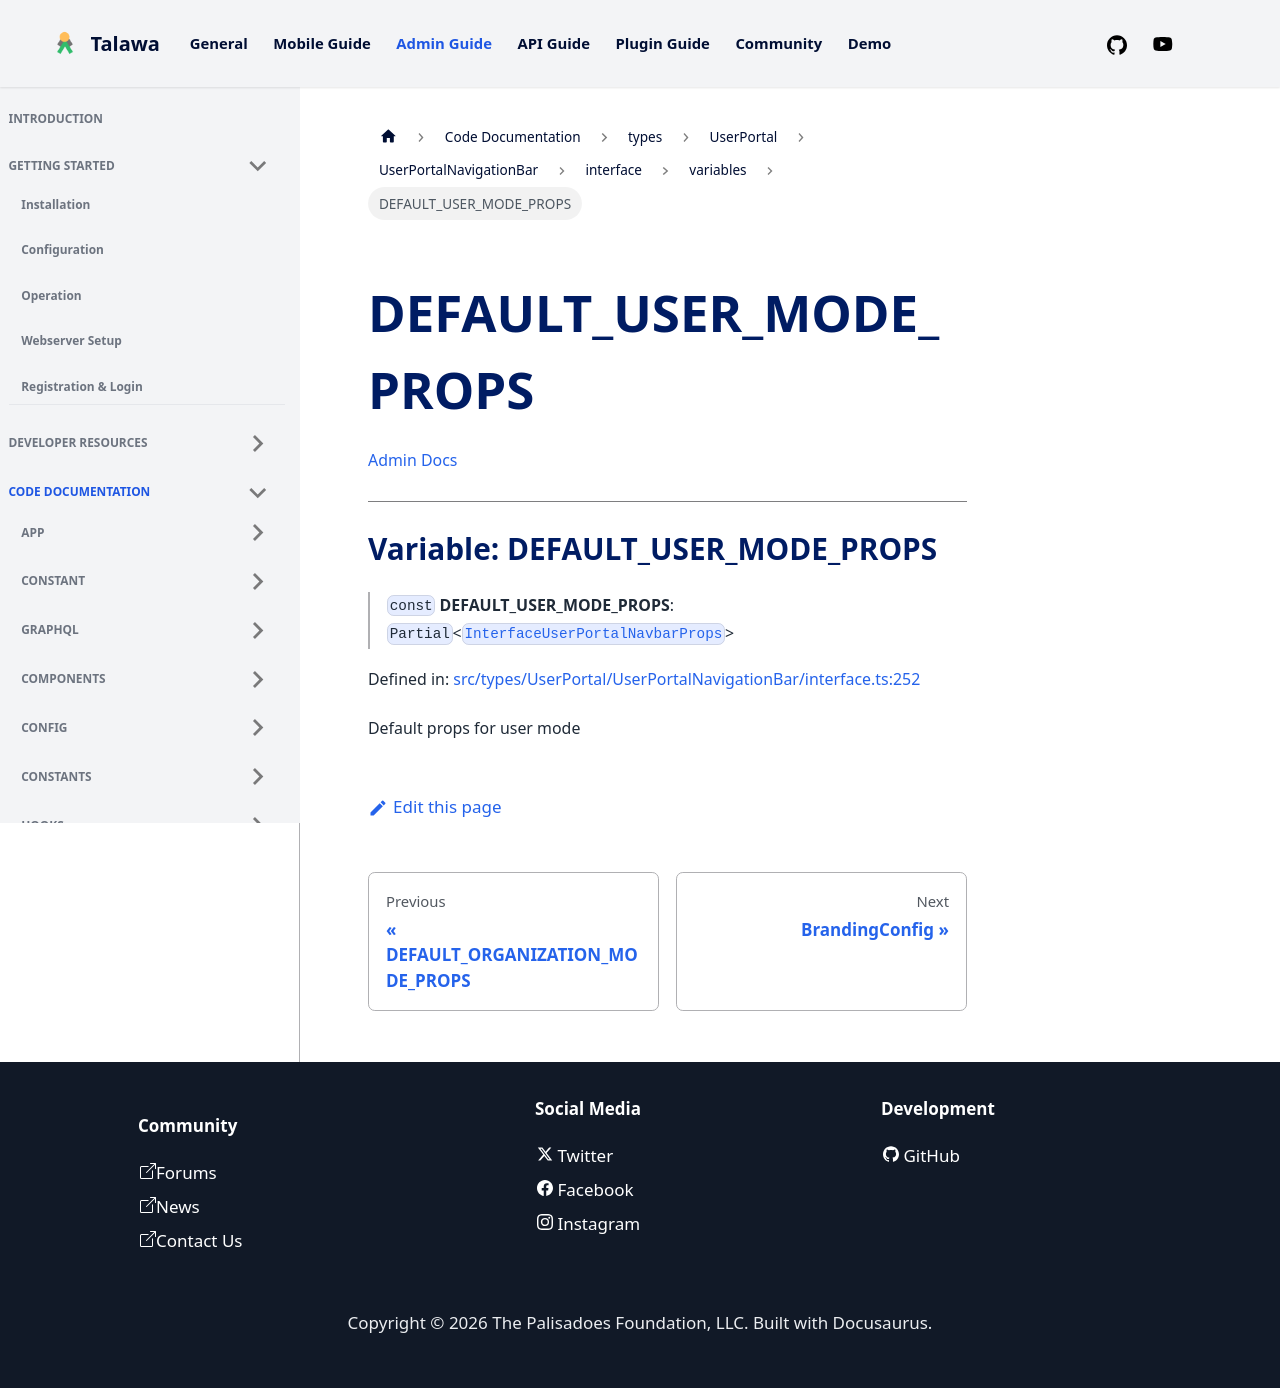

repository: PalisadoesFoundation/talawa-admin · page: docs/auto-docs/types/UserPortal/UserPortalNavigationBar/interface/variables/DEFAULT_USER_MODE_PROPS/index.html · generator: docusaurus

[Admin Docs](/)

***

# Variable: DEFAULT\_USER\_MODE\_PROPS

> `const` **DEFAULT\_USER\_MODE\_PROPS**: `Partial`\<[`InterfaceUserPortalNavbarProps`](../interfaces/InterfaceUserPortalNavbarProps.md)\>

Defined in: [src/types/UserPortal/UserPortalNavigationBar/interface.ts:252](https://github.com/PalisadoesFoundation/talawa-admin/blob/main/src/types/UserPortal/UserPortalNavigationBar/interface.ts#L252)

Default props for user mode
